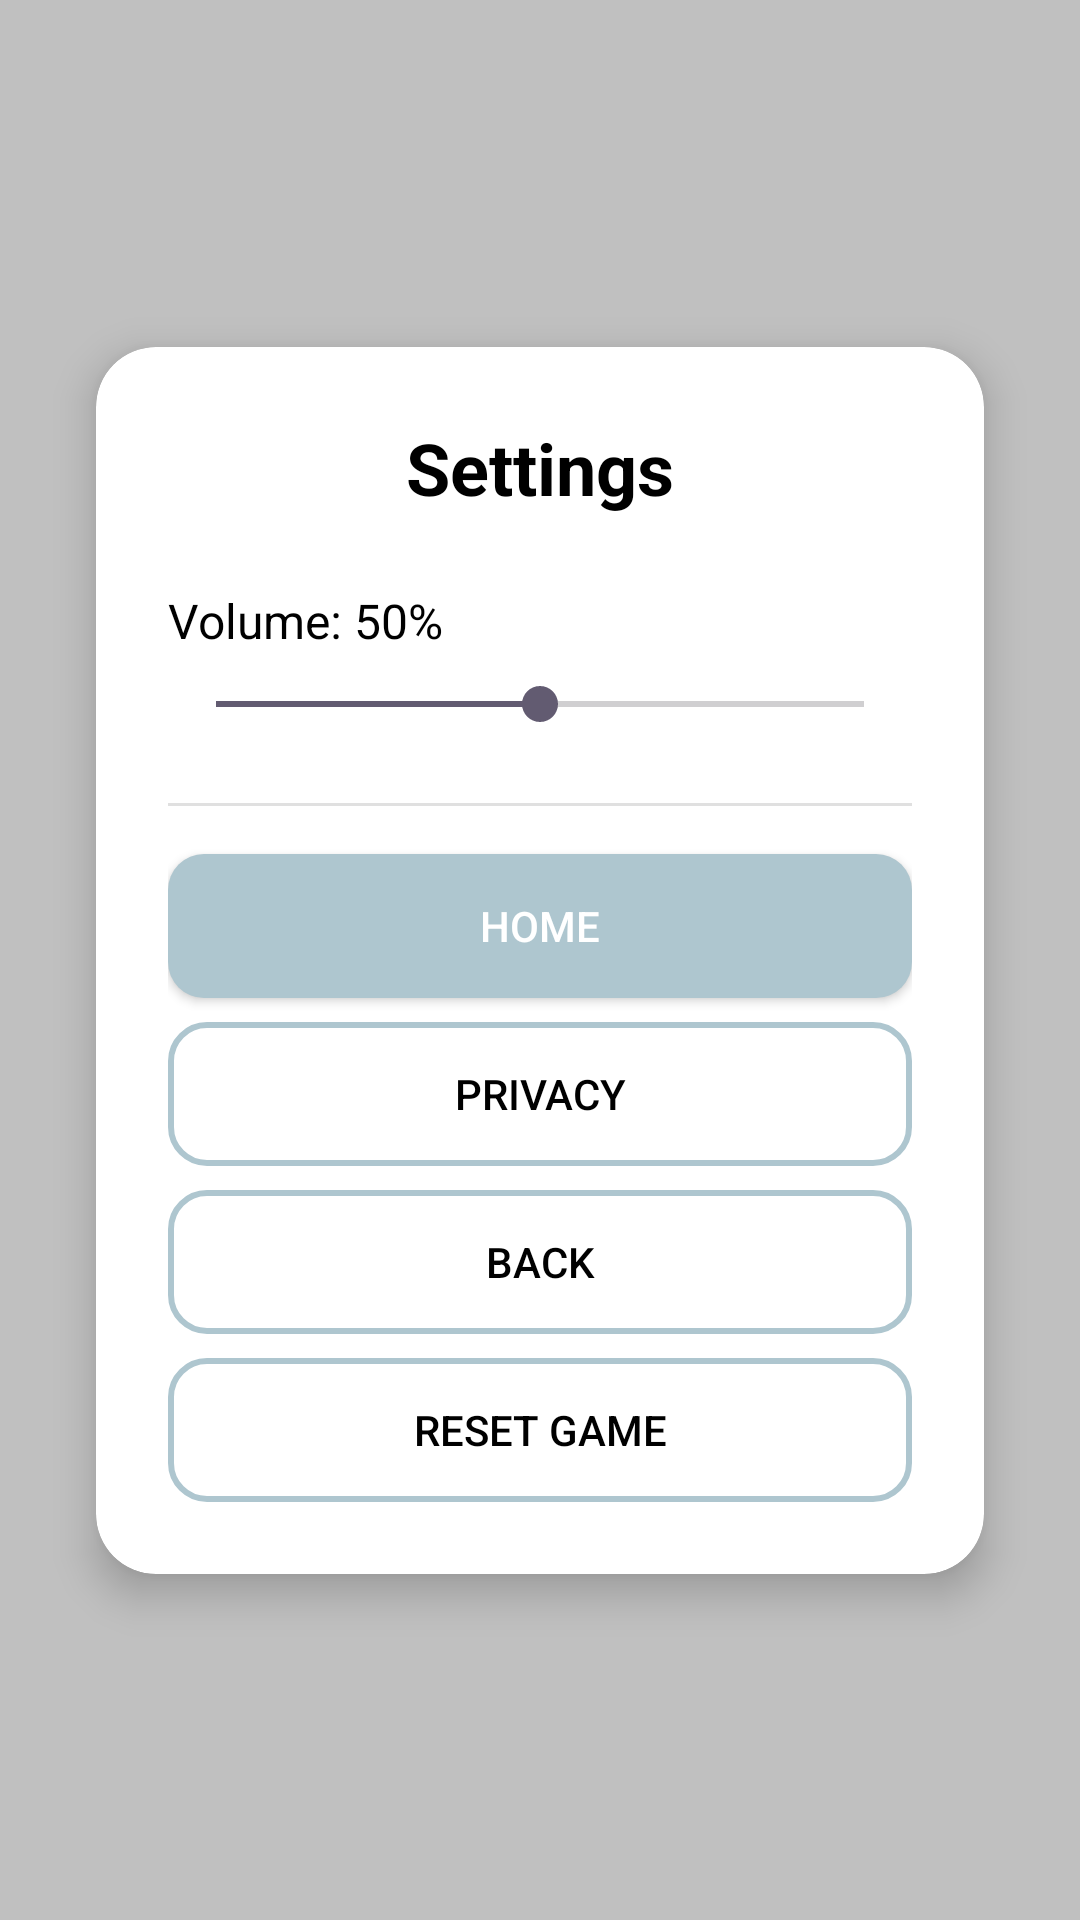

Write the Android layout XML for this screen, with the resource values it uses.
<!-- AndroidManifest.xml: application theme Theme.ZenPath -->
<!-- res/layout/activity_settings_cd.xml -->
<?xml version="1.0" encoding="utf-8"?>
<androidx.constraintlayout.widget.ConstraintLayout xmlns:android="http://schemas.android.com/apk/res/android"
    xmlns:app="http://schemas.android.com/apk/res-auto"
    android:layout_width="match_parent"
    android:layout_height="match_parent"
    android:background="@drawable/gradient_background_cd">

    
    <androidx.cardview.widget.CardView
        android:id="@+id/settings_card"
        android:layout_width="0dp"
        android:layout_height="wrap_content"
        android:layout_margin="32dp"
        app:cardCornerRadius="20dp"
        app:cardElevation="8dp"
        app:cardBackgroundColor="@color/white"
        app:layout_constraintTop_toTopOf="parent"
        app:layout_constraintBottom_toBottomOf="parent"
        app:layout_constraintStart_toStartOf="parent"
        app:layout_constraintEnd_toEndOf="parent">

        <LinearLayout
            android:layout_width="match_parent"
            android:layout_height="wrap_content"
            android:orientation="vertical"
            android:padding="24dp">

            
            <TextView
                android:layout_width="match_parent"
                android:layout_height="wrap_content"
                android:text="Settings"
                android:textSize="24sp"
                android:textStyle="bold"
                android:textColor="@color/black"
                android:gravity="center"
                android:layout_marginBottom="24dp" />

            
            <TextView
                android:id="@+id/volume_label"
                android:layout_width="match_parent"
                android:layout_height="wrap_content"
                android:text="Volume: 50%"
                android:textSize="16sp"
                android:textColor="@color/black"
                android:layout_marginBottom="8dp" />

            <SeekBar
                android:id="@+id/volume_seekbar"
                android:layout_width="match_parent"
                android:layout_height="wrap_content"
                android:max="100"
                android:progress="50"
                android:layout_marginBottom="24dp" />

            
            <View
                android:layout_width="match_parent"
                android:layout_height="1dp"
                android:background="#E0E0E0"
                android:layout_marginBottom="16dp" />

            
            <Button
                android:id="@+id/home_button"
                android:layout_width="match_parent"
                android:layout_height="48dp"
                android:text="Home"
                android:textColor="@color/white"
                android:background="@drawable/button_background_cd"
                android:layout_marginBottom="8dp" />

            <Button
                android:id="@+id/privacy_button"
                android:layout_width="match_parent"
                android:layout_height="48dp"
                android:text="Privacy"
                android:textColor="@color/black"
                android:background="@drawable/button_outline_background_cd"
                android:layout_marginBottom="8dp" />

            <Button
                android:id="@+id/back_button"
                android:layout_width="match_parent"
                android:layout_height="48dp"
                android:text="Back"
                android:textColor="@color/black"
                android:background="@drawable/button_outline_background_cd"
                android:layout_marginBottom="8dp" />

            <Button
                android:id="@+id/reset_button"
                android:layout_width="match_parent"
                android:layout_height="48dp"
                android:text="Reset Game"
                android:textColor="@color/black"
                android:background="@drawable/button_outline_background_cd" />

        </LinearLayout>

    </androidx.cardview.widget.CardView>

</androidx.constraintlayout.widget.ConstraintLayout>
<!-- resources referenced by this layout -->
<resources>
  <color name="black"> #000000</color>
  <color name="white"> #FFFFFF</color>
  <!-- drawable button_background_cd (drawable) -->
  <?xml version="1.0" encoding="utf-8"?>
  <shape xmlns:android="http://schemas.android.com/apk/res/android"
      android:shape="rectangle">
      <solid android:color="#AEC6CF" />
      <corners android:radius="12dp" />
  </shape>
  <!-- drawable button_outline_background_cd (drawable) -->
  <?xml version="1.0" encoding="utf-8"?>
  <shape xmlns:android="http://schemas.android.com/apk/res/android"
      android:shape="rectangle">
      <solid android:color="@android:color/transparent" />
      <stroke
          android:width="2dp"
          android:color="#AEC6CF" />
      <corners android:radius="12dp" />
  </shape>
  <!-- drawable gradient_background_cd (drawable) -->
  <?xml version="1.0" encoding="utf-8"?>
  <shape xmlns:android="http://schemas.android.com/apk/res/android">
      <gradient
          android:angle="135"
          android:startColor="#C0C0C0"
          android:endColor="#C0C0C0"
          android:type="linear" />
  </shape>
  <style name="Theme.ZenPath" parent="Base.Theme.ZenPath" />
  <style name="Base.Theme.ZenPath" parent="Theme.Material3.DayNight.NoActionBar">
          
          
      </style>
</resources>
